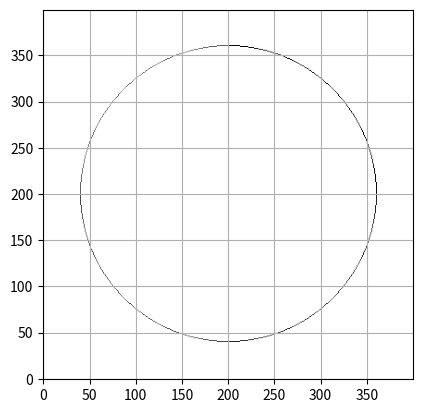

The script that saved this image:
import matplotlib.pyplot as plt
import numpy as np
def brezenham_circle_one_eighth(r):

    x0 = 0
    y0 = r
    d = 3-2*r
    yield(x0,y0)
    while y0 >= x0:
        if d <=0:
            x0+=1
            d = d+4*x0+4
            #makes rhombus shape soft conrens:
            #d = d + 4 * x0 + 4
        else:
            x0 += 1
            y0 -= 1
            d = d + 4 * (x0-y0)+4
        yield(x0,y0)

for x,y in brezenham_circle_one_eighth(8):
    print(x,y)


scale = 1*20
grid_size = (20*scale,20*scale)
grid = np.zeros(grid_size)

x0,y0 = 10*scale,10*scale
r = 8 * scale
for x,y in brezenham_circle_one_eighth(r):
    grid[y+y0, x+x0] = 1
    grid[x + y0, y + x0] = 1

    grid[-y + y0, x + x0] = 0.9
    grid[-x + y0, y + x0] = 0.9

    grid[-y + y0, -x + x0] = 0.8
    grid[-x + y0, -y + x0] = 0.8

    grid[y + y0, -x + x0] = 0.7
    grid[x + y0, -y + x0] = 0.7

plt.imshow(grid, cmap='Greys', origin='lower')

plt.grid(True)
plt.show()

